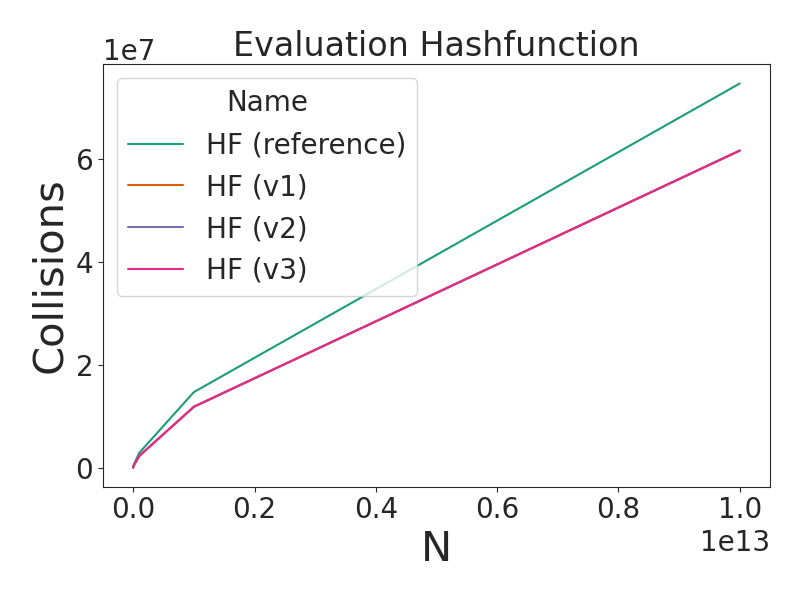

Source data for this figure (header and first rows):
N, Name, Collisions
1000000, HF (reference), 1316
1000000, HF (v1), 963
1000000, HF (v2), 1014
1000000, HF (v3), 1054
10000000, HF (reference), 6724
10000000, HF (v1), 5299
10000000, HF (v2), 5346
10000000, HF (v3), 5367
100000000, HF (reference), 33932
100000000, HF (v1), 27720
100000000, HF (v2), 27609
100000000, HF (v3), 27687
1000000000, HF (reference), 172480
1000000000, HF (v1), 143934
1000000000, HF (v2), 143682
1000000000, HF (v3), 144027
10000000000, HF (reference), 563267
10000000000, HF (v1), 431041
10000000000, HF (v2), 430693
10000000000, HF (v3), 431273
100000000000, HF (reference), 2871430
100000000000, HF (v1), 2261293
100000000000, HF (v2), 2262015
100000000000, HF (v3), 2260931
1000000000000, HF (reference), 14685463
1000000000000, HF (v1), 11829570
1000000000000, HF (v2), 11826724
1000000000000, HF (v3), 11830823
10000000000000, HF (reference), 74749113
10000000000000, HF (v1), 61705006
10000000000000, HF (v2), 61684979
10000000000000, HF (v3), 61688505
